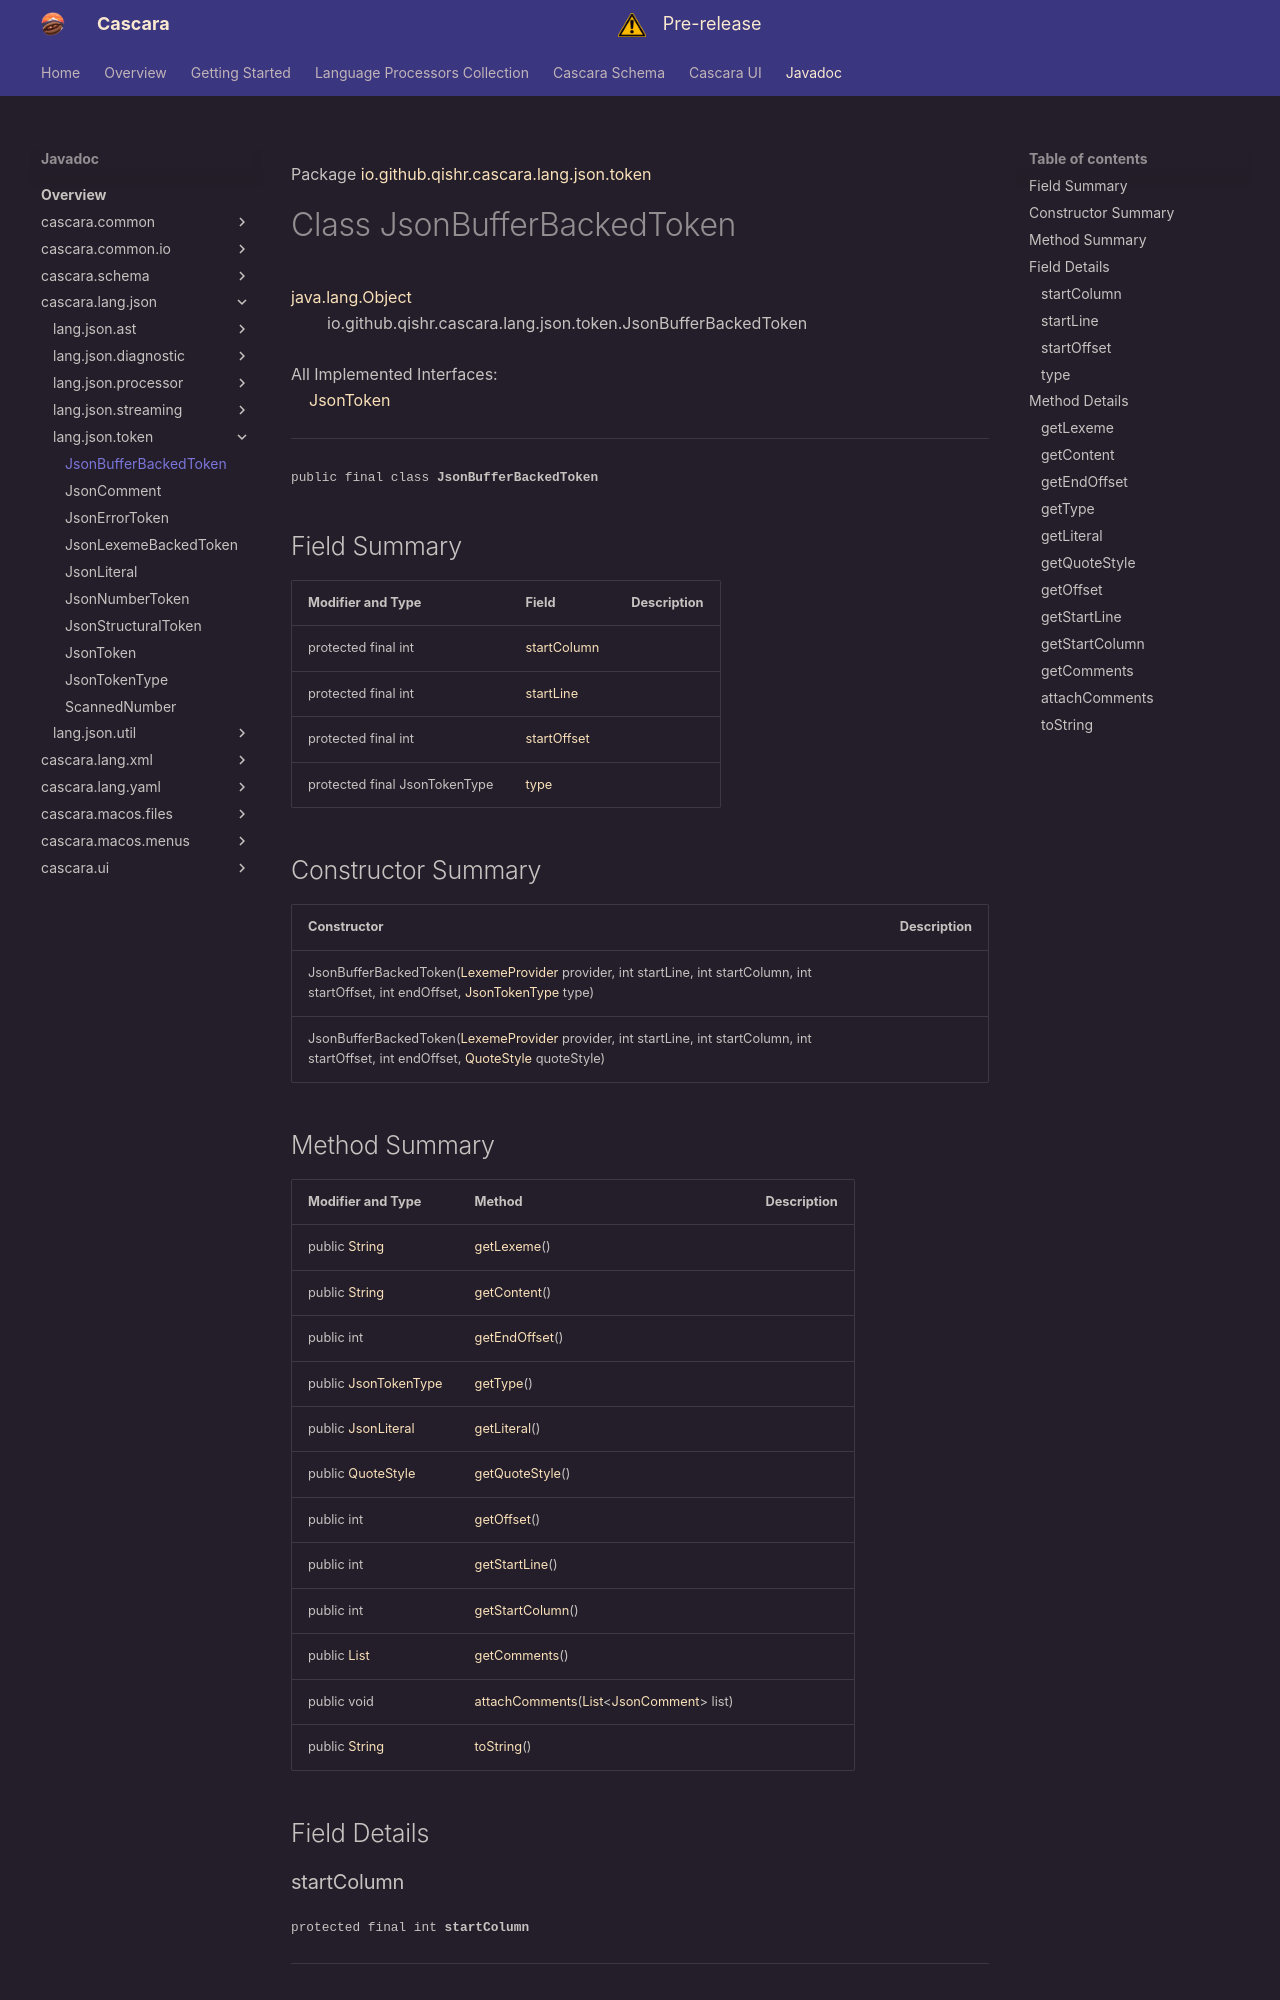

repository: qishr/qishr.github.io · page: javadoc/latest/cascara.lang.json/io/github/qishr/cascara/lang/json/token/JsonBufferBackedToken/index.html · generator: mkdocs

Package [io.github.qishr.cascara.lang.json.token](index.md)

# Class JsonBufferBackedToken
[java.lang.Object](https://docs.oracle.com/en/java/javase/24/docs/api/java.base/java/lang/Object.html)<br/>
        io.github.qishr.cascara.lang.json.token.JsonBufferBackedToken<br/>
<br/>
All Implemented Interfaces:<br/>
    [JsonToken](../../../../../../../io/github/qishr/cascara/lang/json/token/JsonToken.md)


----

<span style="font-family: monospace; font-size: 80%;">public final class __JsonBufferBackedToken__</span>


## Field Summary

| Modifier and Type             | Field                       | Description |
|-------------------------------|-----------------------------|-------------|
| protected final int           | [startColumn](#startcolumn) |             |
| protected final int           | [startLine](#startline)     |             |
| protected final int           | [startOffset](#startoffset) |             |
| protected final JsonTokenType | [type](#type)               |             |



## Constructor Summary

| Constructor                                                                                                                                                                                                                                                                                                                                 | Description |
|---------------------------------------------------------------------------------------------------------------------------------------------------------------------------------------------------------------------------------------------------------------------------------------------------------------------------------------------|-------------|
| JsonBufferBackedToken([LexemeProvider](../../../../../../../../cascara.common/io/github/qishr/cascara/common/lang/util/LexemeProvider.md) provider, int startLine, int startColumn, int startOffset, int endOffset, [JsonTokenType](../../../../../../../io/github/qishr/cascara/lang/json/token/JsonTokenType.md) type)                    |             |
| JsonBufferBackedToken([LexemeProvider](../../../../../../../../cascara.common/io/github/qishr/cascara/common/lang/util/LexemeProvider.md) provider, int startLine, int startColumn, int startOffset, int endOffset, [QuoteStyle](../../../../../../../../cascara.common/io/github/qishr/cascara/common/lang/util/QuoteStyle.md) quoteStyle) |             |
